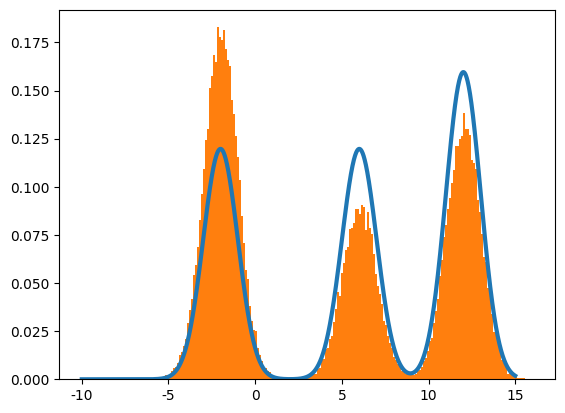

The script that saved this image:
import numpy as np
import matplotlib.pyplot as plt

plt.rcParams['font.sans-serif'] = ['FangSong']
plt.rcParams['axes.unicode_minus'] = False


class MCMC:
    def __init__(self, m, n):
        self.m = m
        self.n = n
        self.x = 10
        self.samples = []

    def p(self, x):  # 假设f1为我们想要进行抽样的分布
        return 0.3/np.sqrt(np.pi*2)*np.exp(-(x+2)**2/2) + 0.3/np.sqrt(np.pi*2)*np.exp(-(x-6)**2/2) + + 0.4/np.sqrt(np.pi*2)*np.exp(-(x-12)**2/2)

    def q(self, m, x):
        return 1/np.sqrt(2*np.pi)*np.exp(-(x-m)**2/2)

    def plot(self):
        x = np.arange(-10, 15, 0.01)
        plt.plot(x, self.p(x), linewidth=3)

    def sampling(self):
        for i in range(self.m):
            x = np.random.normal(self.x, 1)
            t = min(1, self.p(x)*self.q(x, self.x)/(self.p(self.x)*self.q(self.x, x)))
            u = np.random.random()
            if u < t:
                self.x = x
        for i in range(self.n):
            x = np.random.normal(self.x, 1)
            t = min(1, self.p(x) * self.q(x, self.x) / (self.p(self.x) * self.q(self.x, x)))
            u = np.random.random()
            if u < t:
                self.x = x
            self.samples.append(self.x)

    def test(self):
        plt.hist(self.samples, bins=200, density=True,stacked=True)
        plt.show()


M = MCMC(400000, 150000)
M.sampling()
M.plot()
M.test()
